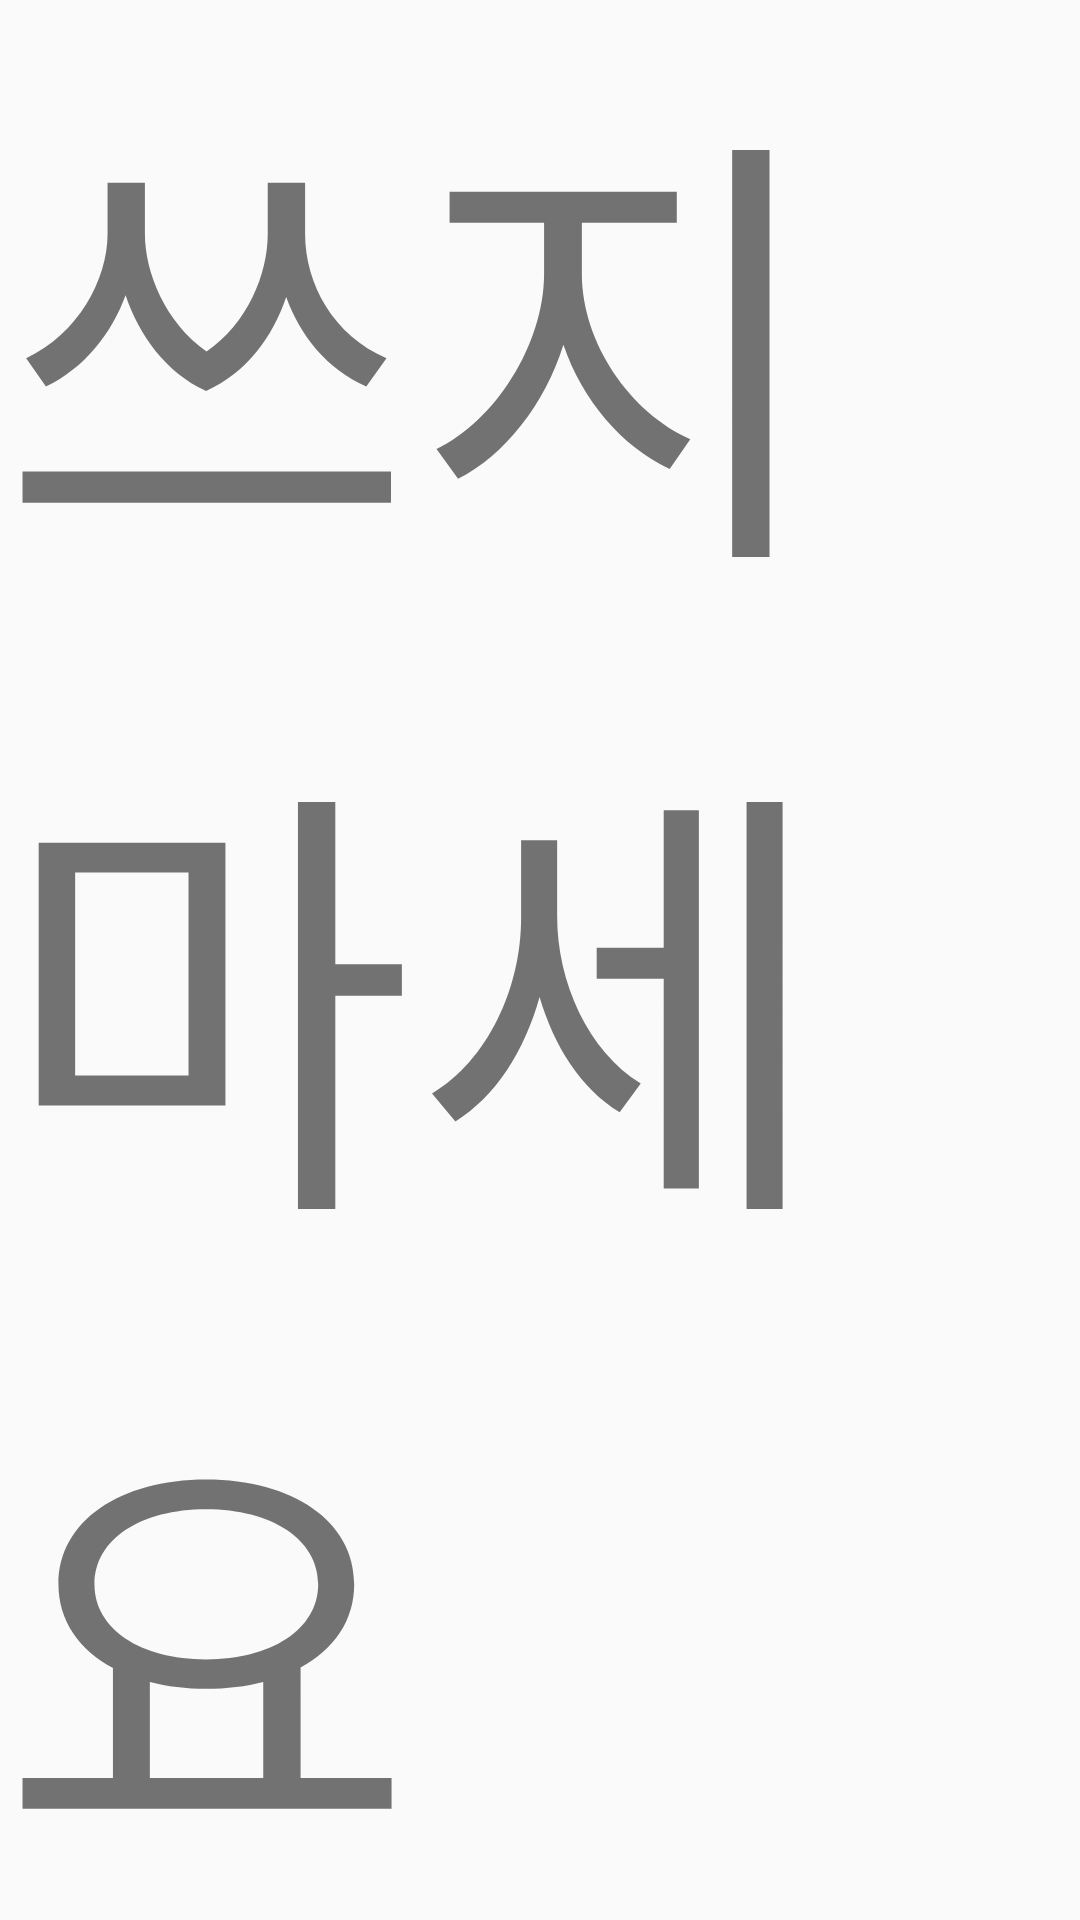

Produce the Android XML layout that renders to this screen, including the resource entries it uses.
<!-- AndroidManifest.xml: application theme Theme.FragmentPractice3 -->
<!-- res/layout/fragment_first.xml -->
<?xml version="1.0" encoding="utf-8"?>
<androidx.constraintlayout.widget.ConstraintLayout xmlns:android="http://schemas.android.com/apk/res/android"
    xmlns:tools="http://schemas.android.com/tools"
    android:layout_width="match_parent"
    xmlns:app="http://schemas.android.com/apk/res-auto"
    android:gravity="center"
    android:layout_height="match_parent">

    <TextView
        android:layout_width="wrap_content"
        android:layout_height="wrap_content"
        android:text="쓰지마세요"
        android:textSize="150sp"
        app:layout_constraintTop_toTopOf="parent"
        app:layout_constraintStart_toStartOf="parent"/>


</androidx.constraintlayout.widget.ConstraintLayout>
<!-- resources referenced by this layout -->
<resources>
  <style name="Theme.FragmentPractice3" parent="Theme.AppCompat.Light.NoActionBar">
          
          <item name="colorPrimary">@color/purple_500</item>
          <item name="colorPrimaryVariant">@color/purple_700</item>
          <item name="colorOnPrimary">@color/white</item>
          
          <item name="colorSecondary">@color/teal_200</item>
          <item name="colorSecondaryVariant">@color/teal_700</item>
          <item name="colorOnSecondary">@color/black</item>
          
          <item name="android:statusBarColor">?attr/colorPrimaryVariant</item>
          
      </style>
  <color name="purple_500">#FF6200EE</color>
  <color name="purple_700">#FF3700B3</color>
  <color name="white">#FFFFFFFF</color>
  <color name="teal_200">#FF03DAC5</color>
  <color name="teal_700">#FF018786</color>
  <color name="black">#FF000000</color>
</resources>
